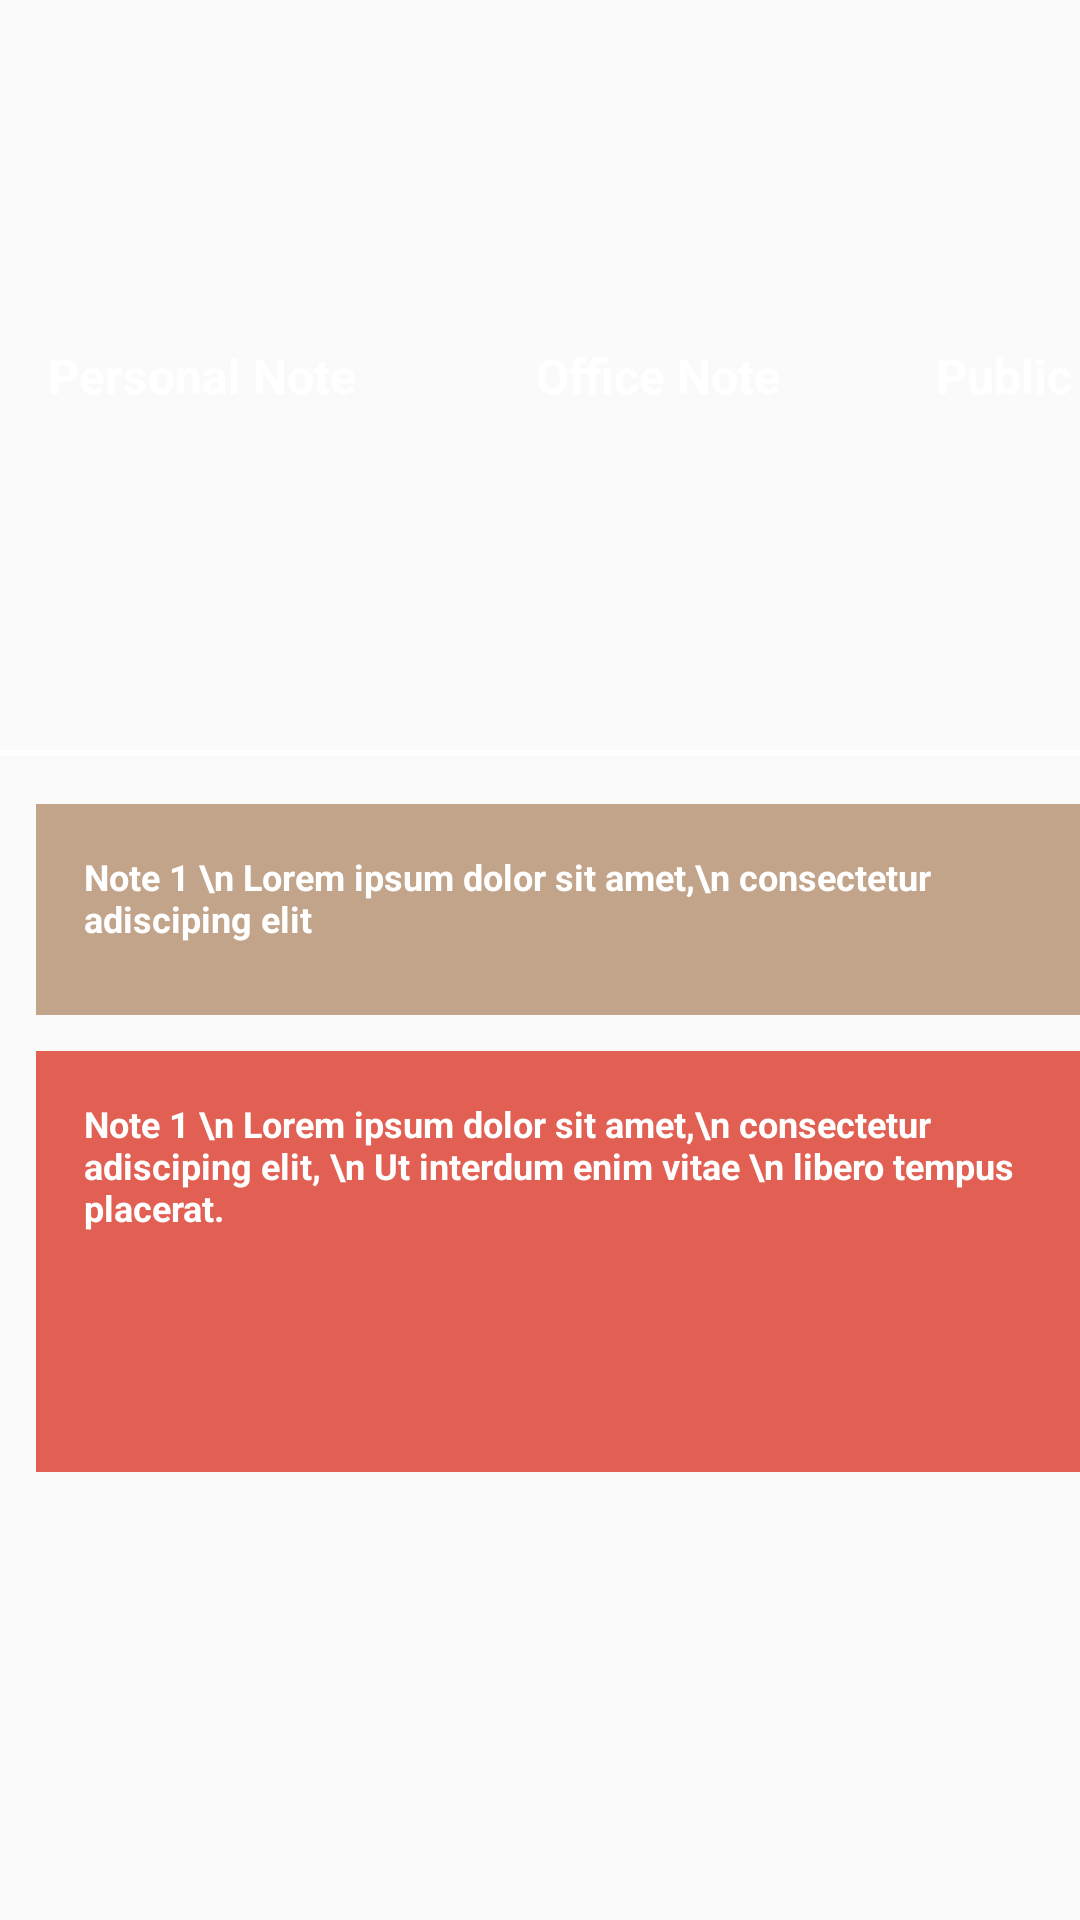

Produce the Android XML layout that renders to this screen, including the resource entries it uses.
<!-- AndroidManifest.xml: application theme AppTheme -->
<!-- res/layout/content_main.xml -->
<?xml version="1.0" encoding="utf-8"?>
<androidx.constraintlayout.widget.ConstraintLayout xmlns:android="http://schemas.android.com/apk/res/android"
    xmlns:app="http://schemas.android.com/apk/res-auto"
    xmlns:tools="http://schemas.android.com/tools"
    android:layout_width="match_parent"
    android:layout_height="match_parent"
    app:layout_behavior="@string/appbar_scrolling_view_behavior"
    tools:context=".MainActivity"
    tools:showIn="@layout/activity_main">
    <androidx.constraintlayout.widget.ConstraintLayout
        android:id="@+id/linear1"
        android:layout_height="250dp"
        android:layout_width="match_parent"
        app:layout_constraintTop_toBottomOf="@+id/toolbar"
        app:layout_constraintLeft_toLeftOf="parent"
        app:layout_constraintRight_toRightOf="parent"
        app:layout_constraintBottom_toTopOf="@+id/linear2">

        <TextView
            android:id="@+id/personalNote"
            android:layout_width="wrap_content"
            android:layout_height="wrap_content"
            android:text="Personal Note"
            android:textColor="#FFFFFF"
            android:layout_marginLeft="16dp"
            android:textSize="16dp"
            android:textStyle="bold"
            app:layout_constraintTop_toTopOf="parent"
            app:layout_constraintLeft_toLeftOf="@id/linear1"
            app:layout_constraintBottom_toBottomOf="@id/linear1"/>

        <TextView
            android:id="@+id/officeNote"
            android:layout_width="wrap_content"
            android:layout_height="wrap_content"
            android:text="Office Note"
            android:textColor="#FFFFFF"
            android:textSize="16dp"
            android:textStyle="bold"
            android:layout_marginLeft="60dp"
            app:layout_constraintTop_toTopOf="parent"
            app:layout_constraintLeft_toRightOf="@id/personalNote"
            app:layout_constraintBottom_toBottomOf="@id/linear1"/>

        <TextView
            android:id="@+id/publicNote"
            android:layout_width="wrap_content"
            android:layout_height="wrap_content"
            android:text="Public Note"
            android:textColor="#FFFFFF"
            android:textSize="16dp"
            android:textStyle="bold"
            android:layout_marginLeft="52dp"
            app:layout_constraintTop_toTopOf="parent"
            app:layout_constraintLeft_toRightOf="@id/officeNote"
            app:layout_constraintBottom_toBottomOf="@id/linear1"/>
    </androidx.constraintlayout.widget.ConstraintLayout>
    <View
        android:layout_height="2dp"
        android:layout_width="380dp"
        app:layout_constraintTop_toBottomOf="@id/linear1"
        app:layout_constraintRight_toRightOf="parent"
        app:layout_constraintLeft_toLeftOf="parent"
        android:background="#FFFFFF"
        />
    <androidx.constraintlayout.widget.ConstraintLayout
        android:layout_width="match_parent"
        android:layout_height="330dp"
        android:id="@+id/linear2"
        app:layout_constraintTop_toBottomOf="@id/linear1">
        <TextView
            android:id="@+id/Note1a"
            android:layout_width="wrap_content"
            android:layout_height="wrap_content"
            android:text="Note 1 \n Lorem ipsum dolor sit amet,\n consectetur adisciping elit"
            android:textColor="#FFFFFF"
            android:textSize="12dp"
            android:textStyle="bold"
            android:layout_marginLeft="12dp"
            android:layout_marginTop="18dp"
            android:background="#C2A48B"
            android:paddingLeft="16dp"
            android:paddingRight="16dp"
            android:paddingTop="16dp"
            android:paddingBottom="24dp"
            app:layout_constraintTop_toTopOf="parent"
            app:layout_constraintLeft_toLeftOf="parent"/>
        <TextView
            android:id="@+id/Note1b"
            android:layout_width="wrap_content"
            android:layout_height="wrap_content"
            android:text="Note 1 \n Lorem ipsum dolor sit amet,\n consectetur adisciping elit, \n Ut interdum enim vitae \n libero tempus placerat."
            android:textColor="#FFFFFF"
            android:textSize="12dp"
            android:textStyle="bold"
            android:layout_marginLeft="12dp"
            android:layout_marginTop="12dp"
            android:background="#E16053"
            android:paddingLeft="16dp"
            android:paddingRight="16dp"
            android:paddingTop="16dp"
            android:paddingBottom="80dp"
            app:layout_constraintTop_toBottomOf="@id/Note1a"
            app:layout_constraintLeft_toLeftOf="parent"/>

        <ImageView
            android:id="@+id/imageView"
            android:layout_width="161dp"
            android:layout_height="83dp"
            app:srcCompat="@drawable/ustbldg"
            tools:layout_editor_absoluteX="221dp"
            tools:layout_editor_absoluteY="20dp"
            app:layout_constraintLeft_toRightOf="@id/Note1a"
            app:layout_constraintTop_toTopOf="parent"
            android:layout_marginTop="18dp"
            android:layout_marginLeft="25dp"/>

        <TextView
            android:id="@+id/notePicture"
            android:layout_width="wrap_content"
            android:layout_height="wrap_content"
            app:layout_constraintLeft_toRightOf="@id/Note1b"
            app:layout_constraintRight_toRightOf="@id/linear2"
            app:layout_constraintTop_toBottomOf="@id/imageView"
            app:layout_constraintBottom_toBottomOf="parent"
            android:paddingBottom="20dp"
            android:paddingTop="20dp"
            android:paddingLeft="20dp"
            android:paddingRight="20dp"
            android:text="attach a photo \n\n\n Note 2 \n Lorem ipsum dolor \n sit amet"
            android:background="#EDBA1B"
            >
        </TextView>
    </androidx.constraintlayout.widget.ConstraintLayout>
</androidx.constraintlayout.widget.ConstraintLayout>
<!-- res/layout/activity_main.xml (included above) -->
<?xml version="1.0" encoding="utf-8"?>
<androidx.coordinatorlayout.widget.CoordinatorLayout xmlns:android="http://schemas.android.com/apk/res/android"
    xmlns:app="http://schemas.android.com/apk/res-auto"
    xmlns:tools="http://schemas.android.com/tools"
    android:layout_width="match_parent"
    android:layout_height="match_parent"
    tools:context=".MainActivity"
    android:background="#18C8C8">

    <com.google.android.material.appbar.AppBarLayout
        android:layout_width="match_parent"
        android:layout_height="wrap_content"
        android:theme="@style/AppTheme.AppBarOverlay">

        <androidx.appcompat.widget.Toolbar
            android:id="@+id/toolbar"
            android:layout_width="match_parent"
            android:layout_height="?attr/actionBarSize"
            android:background="?attr/colorPrimary"
            app:popupTheme="@style/AppTheme.PopupOverlay" />

    </com.google.android.material.appbar.AppBarLayout>



    <include layout="@layout/content_main" />

</androidx.coordinatorlayout.widget.CoordinatorLayout>
<!-- resources referenced by this layout -->
<resources>
  <!-- drawable ustbldg: jpg bitmap (drawable, 33385 bytes) -->
  <style name="AppTheme.AppBarOverlay" parent="ThemeOverlay.AppCompat.Dark.ActionBar" />
  <style name="AppTheme.PopupOverlay" parent="ThemeOverlay.AppCompat.Light" />
  <style name="AppTheme" parent="Theme.AppCompat.Light.DarkActionBar">
          
          <item name="colorPrimary">#18C8C8</item>
          <item name="colorPrimaryDark">@color/colorPrimaryDark</item>
          <item name="colorAccent">@color/colorAccent</item>
      </style>
  <!-- not gathered from this repository: default colours our renderer supplied (Android Studio template values) -->
  <color name="colorPrimaryDark">#FF3700B3</color>
  <color name="colorAccent">#FF03DAC5</color>
</resources>
